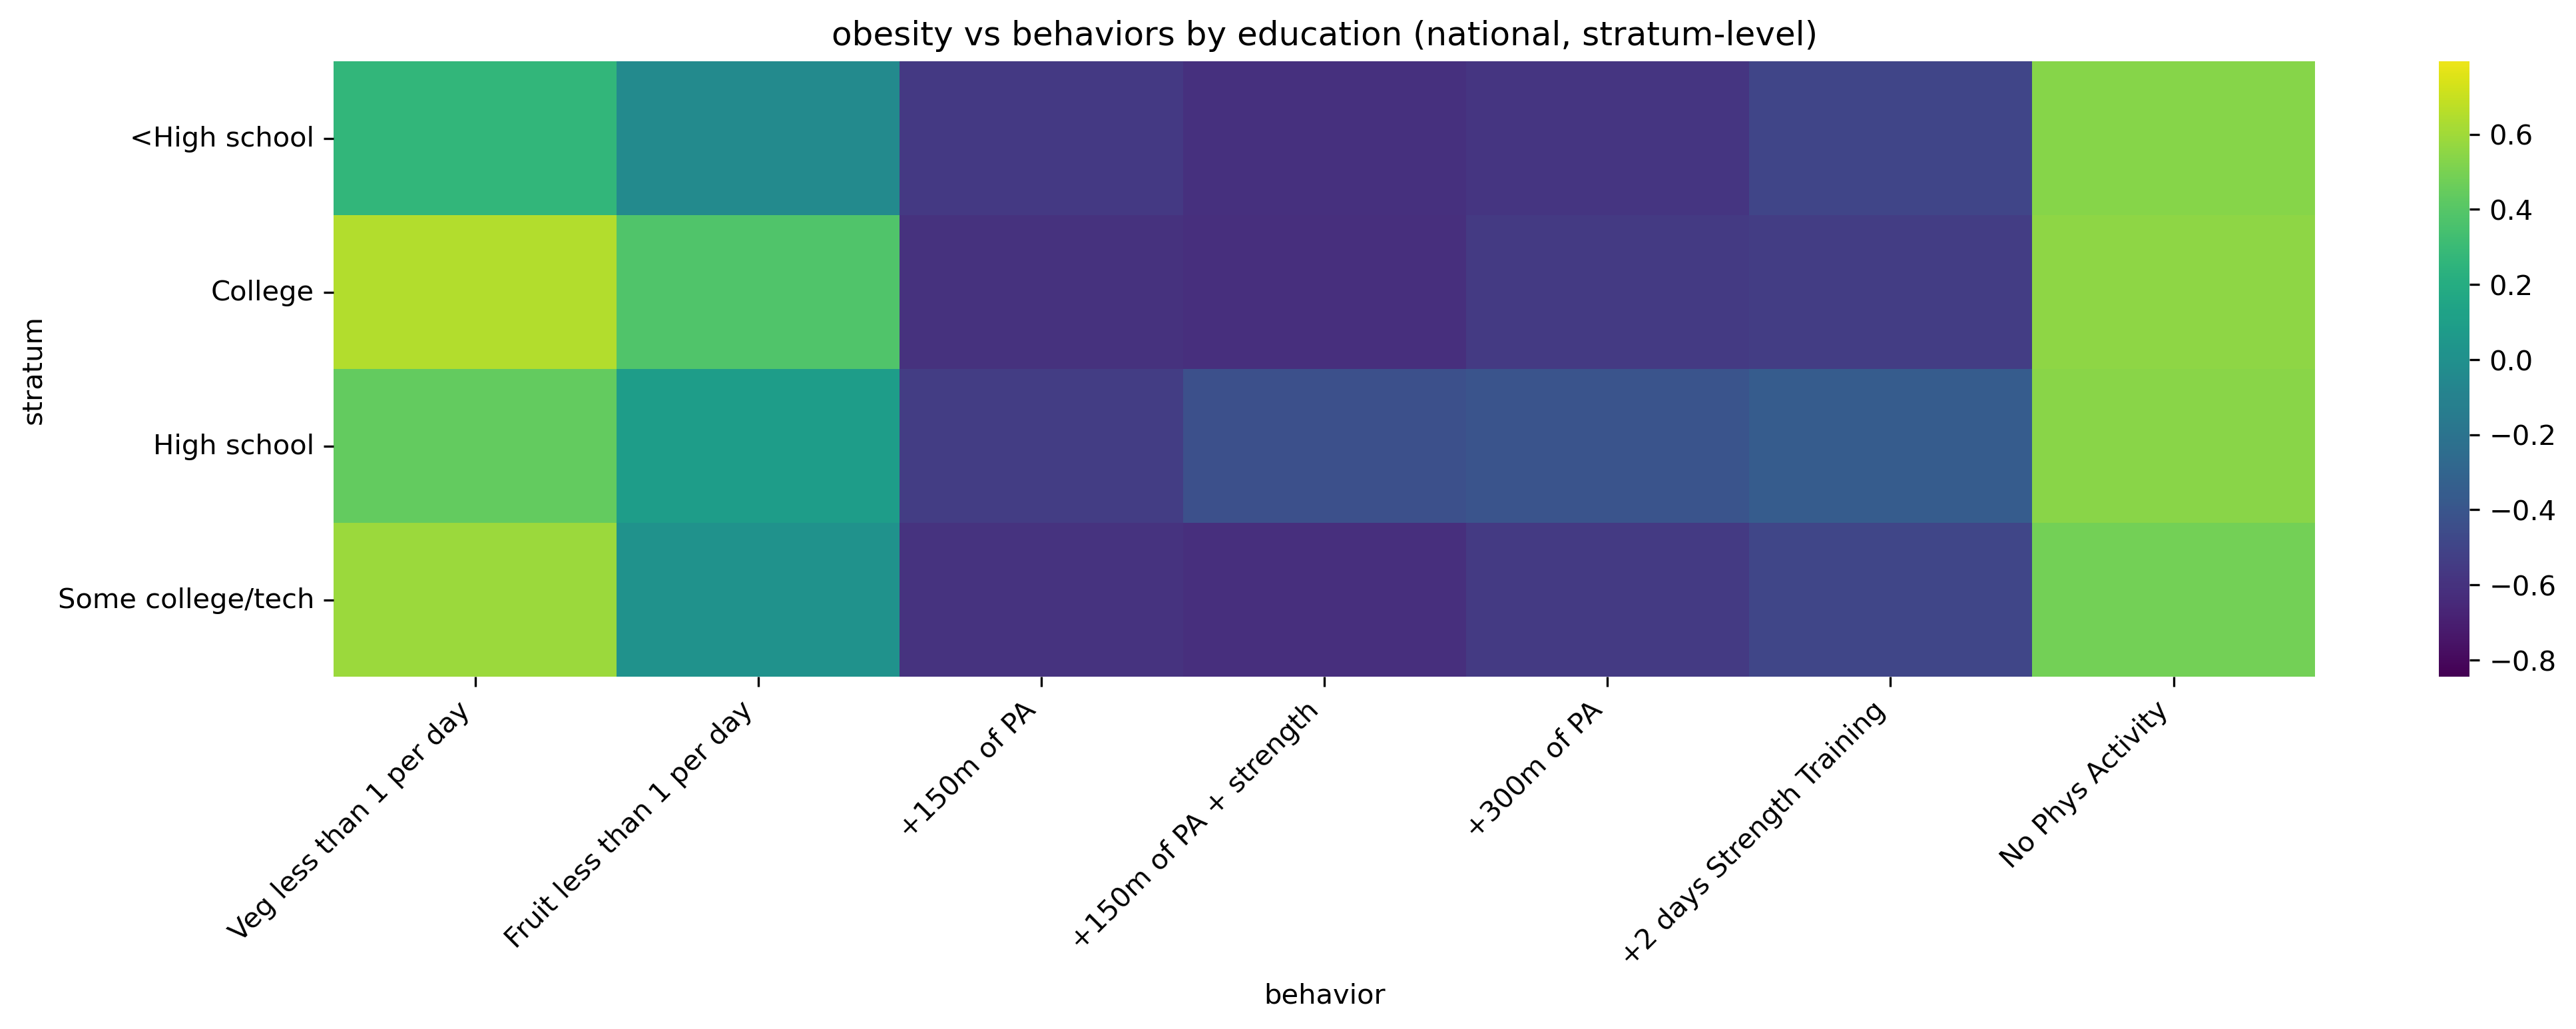

Values plotted in this chart, from the file beside it:
, Veg less than 1 per day, Fruit less than 1 per day, +150m of PA, +150m of PA + strength, +300m of PA, +2 days Strength Training, No Phys Activity
<High school, 0.2631, -0.04088, -0.5602, -0.6114, -0.5805, -0.499, 0.5339
College, 0.6496, 0.3833, -0.6028, -0.6185, -0.5523, -0.5435, 0.5518
High school, 0.4398, 0.08342, -0.5384, -0.4344, -0.4082, -0.3588, 0.538
Some college/tech, 0.585, 0.01696, -0.5923, -0.6159, -0.5567, -0.4899, 0.4849
